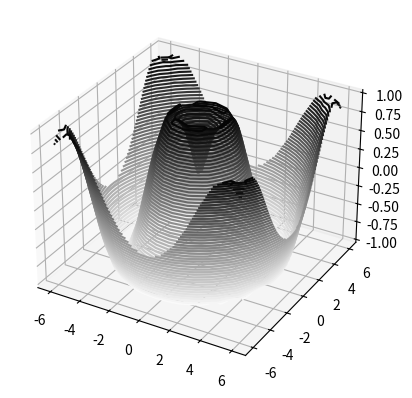

This figure's Python source:
import numpy as np
import matplotlib.pyplot as plt

x = np.linspace(-6, 6, 15)
y = np.linspace(6, -6, 30)
X, Y = np.meshgrid(x, y)

def f(x, y):
    z = np.sin(np.sqrt(x**2 + y**2))
    return z

Z = f(X, Y)
fig = plt.figure()
ax = plt.axes(projection="3d")
ax.contour3D(X,Y,Z,50,cmap="binary")
plt.show()
